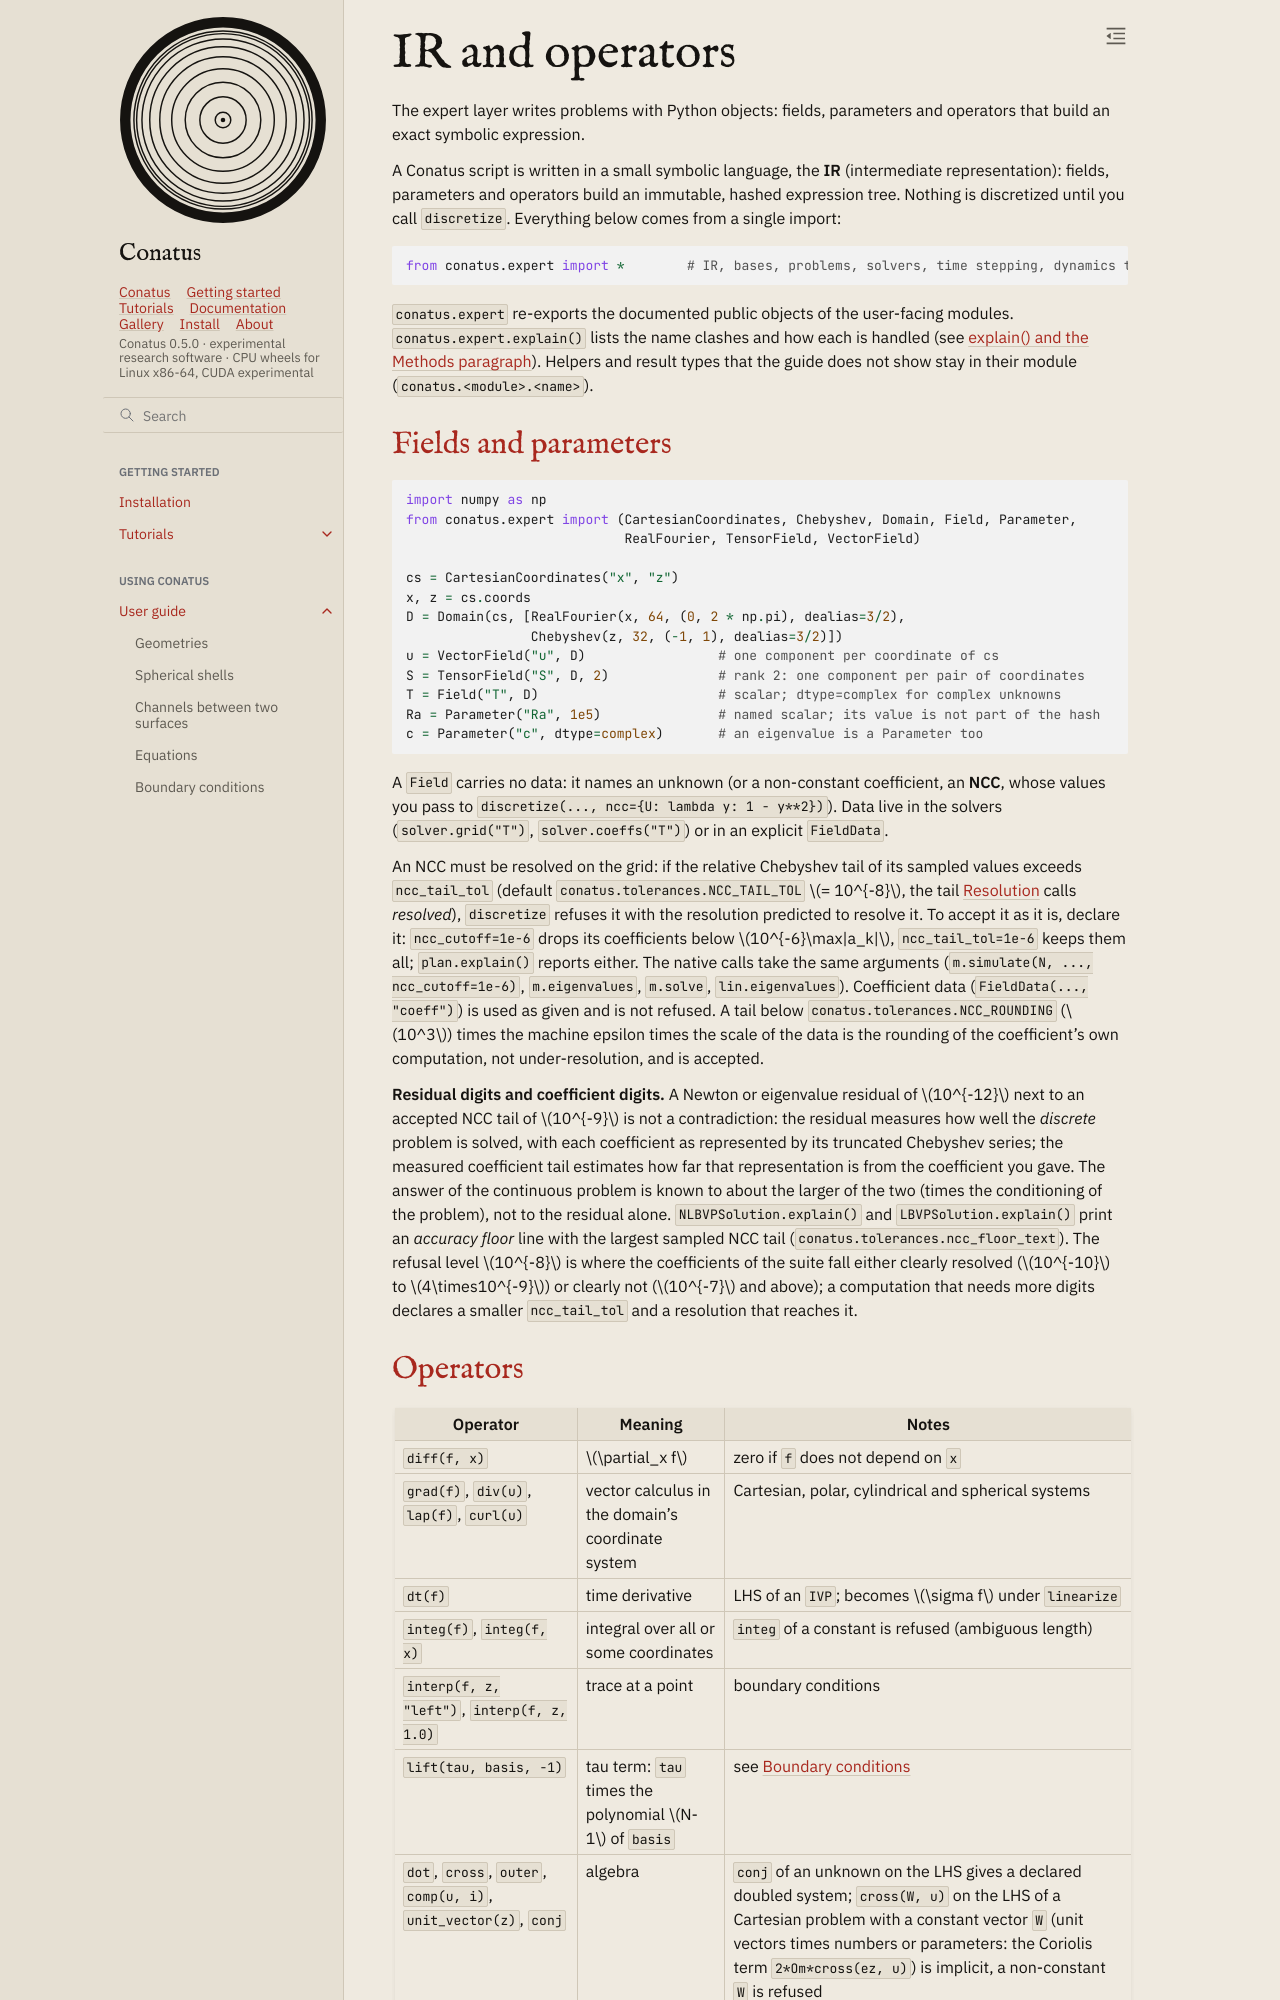

repository: rubendahan/conatus · page: docs/guide/operators.html · generator: sphinx

# IR and operators

The expert layer writes problems with Python objects: fields, parameters and operators that build an exact symbolic expression.

A Conatus script is written in a small symbolic language, the **IR** (intermediate representation):
fields, parameters and operators build an immutable, hashed expression tree. Nothing is discretized
until you call `discretize`. Everything below comes from a single import:

```python
from conatus.expert import *        # IR, bases, problems, solvers, time stepping, dynamics toolkit
```

`conatus.expert` re-exports the documented public objects of the user-facing modules.
`conatus.expert.explain()` lists the name clashes and how each is handled (see {doc}`explain`). Helpers and result types that the guide does not show stay in their module
(`conatus.<module>.<name>`).

## Fields and parameters

```python
import numpy as np
from conatus.expert import (CartesianCoordinates, Chebyshev, Domain, Field, Parameter,
                            RealFourier, TensorField, VectorField)

cs = CartesianCoordinates("x", "z")
x, z = cs.coords
D = Domain(cs, [RealFourier(x, 64, (0, 2 * np.pi), dealias=3/2),
                Chebyshev(z, 32, (-1, 1), dealias=3/2)])
u = VectorField("u", D)                 # one component per coordinate of cs
S = TensorField("S", D, 2)              # rank 2: one component per pair of coordinates
T = Field("T", D)                       # scalar; dtype=complex for complex unknowns
Ra = Parameter("Ra", 1e5)               # named scalar; its value is not part of the hash
c = Parameter("c", dtype=complex)       # an eigenvalue is a Parameter too
```

A `Field` carries no data: it names an unknown (or a non-constant coefficient, an **NCC**, whose
values you pass to `discretize(..., ncc={U: lambda y: 1 - y**2})`). Data live in the solvers
(`solver.grid("T")`, `solver.coeffs("T")`) or in an explicit `FieldData`.

An NCC must be resolved on the grid: if the relative Chebyshev tail of its sampled values exceeds
`ncc_tail_tol` (default `conatus.tolerances.NCC_TAIL_TOL` $= 10^{-8}$, the tail
{doc}`resolution` calls *resolved*), `discretize` refuses it with the resolution predicted to
resolve it. To accept it as it is, declare it: `ncc_cutoff=1e-6` drops its coefficients below
$10^{-6}\max|a_k|$, `ncc_tail_tol=1e-6` keeps them all; `plan.explain()` reports either. The
native calls take the same arguments (`m.simulate(N, ..., ncc_cutoff=1e-6)`, `m.eigenvalues`,
`m.solve`, `lin.eigenvalues`). Coefficient data (`FieldData(..., "coeff")`) is used as given and
is not refused. A tail below `conatus.tolerances.NCC_ROUNDING` ($10^3$) times the machine epsilon times the
scale of the data is the rounding of the coefficient's own computation, not under-resolution, and
is accepted.

**Residual digits and coefficient digits.** A Newton or eigenvalue residual of $10^{-12}$ next to
an accepted NCC tail of $10^{-9}$ is not a contradiction: the residual measures how well the
*discrete* problem is solved, with each coefficient as represented by its truncated Chebyshev
series; the measured coefficient tail estimates how far that representation is from the
coefficient you gave. The answer
of the continuous problem is known to about the larger of the two (times the conditioning of the
problem), not to the residual alone. `NLBVPSolution.explain()` and
`LBVPSolution.explain()` print an *accuracy floor* line with the largest sampled NCC tail
(`conatus.tolerances.ncc_floor_text`). The refusal level $10^{-8}$ is where the coefficients of the
suite fall either clearly resolved ($10^{-10}$ to $4\times10^{-9}$) or clearly not ($10^{-7}$ and
above); a computation that needs more digits declares a smaller `ncc_tail_tol` and a resolution
that reaches it.
